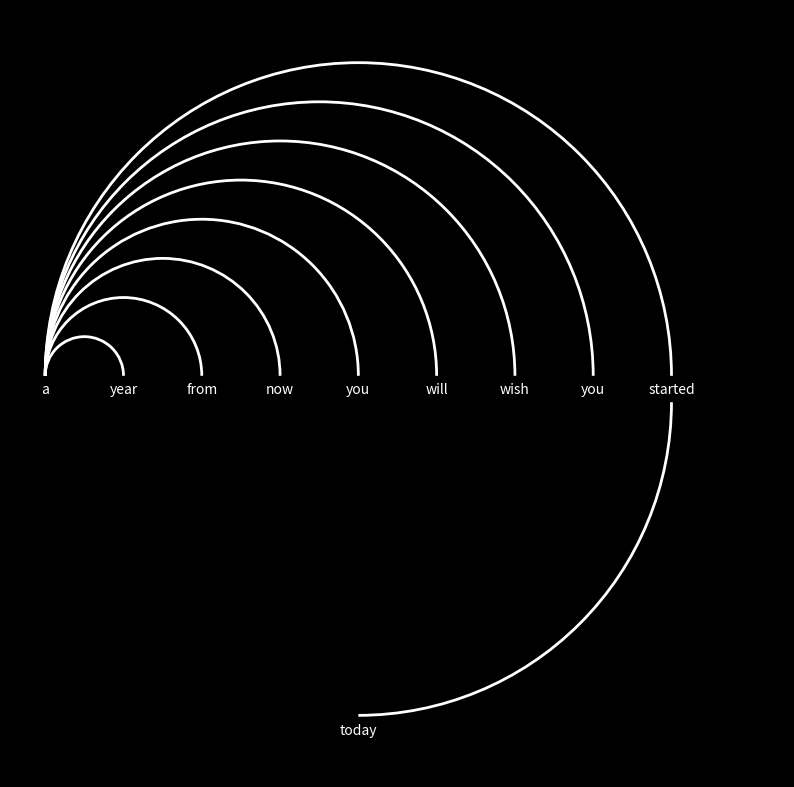

Write Python code to recreate this figure.
import matplotlib.pyplot as plt
import numpy as np
from matplotlib.patches import Arc

# Sentence to print and split into words
sentence = "a year from now you will wish you started today"
words = sentence.split(' ')

# Create a figure and axes with black background
fig, ax = plt.subplots(figsize=(10, 10))  # make the figure larger
fig.patch.set_facecolor('black')
ax.set_facecolor('black')

# Set aspect ratio so that circles look like circles
ax.set_aspect('equal')

# Number of words and index for positioning
n = len(words)

# Calculate the x and y coordinates for words with increased spacing
x = np.linspace(0, 2*n, n)
y = [0] * n

# Define the radius for the arcs connecting words
radius = abs(x[-2] - x[0]) / 2

# Print words on the plot with white color
for i in range(n-1):  # Exclude the last word for now
    ax.text(x[i], y[i], words[i], color='white', ha='center')

# Add the last word under the start of the white arc
ax.text(x[4], -9.7, words[-1], color='white', ha='center')

# Draw arcs from word 1 to every other word, raised slightly above the words
for i in range(1, n-1):  # Exclude the last word
    radius_i = abs(x[i] - x[0]) / 2
    arc = Arc((radius_i, 0.5), 2*radius_i, 2*radius_i,  # raise the arcs by 0.5
              theta1=0, theta2=180, edgecolor='white', lw=2)
    ax.add_patch(arc)

# Add additional arc that looks like 75% circle for the last word, starting below the first word
# Define the start and end points of the arcs
start_arc_1, end_arc_1 = 180, 270
start_arc_2, end_arc_2 = 270, 360

# Create two arcs
arc_1 = Arc((radius, -0.25), 2*radius, 2*radius, 
            theta1=start_arc_1, theta2=end_arc_1, edgecolor='black', lw=2)
arc_2 = Arc((radius, -0.25), 2*radius, 2*radius, 
            theta1=start_arc_2, theta2=end_arc_2, edgecolor='white', lw=2)

# Add the arcs to the plot
ax.add_patch(arc_1)
ax.add_patch(arc_2)

# Remove axes
ax.axis('off')

# Set limits for the plot to accommodate the arcs and words
ax.set_xlim(-1, 2*n+1)
ax.set_ylim(-radius-2, radius+2)  # accommodate the change in the center of the last arc

# Save the plot as a JPG file
plt.savefig("outputv3_0.jpg", facecolor=fig.get_facecolor(), edgecolor='none')

# Show the plot
plt.show()